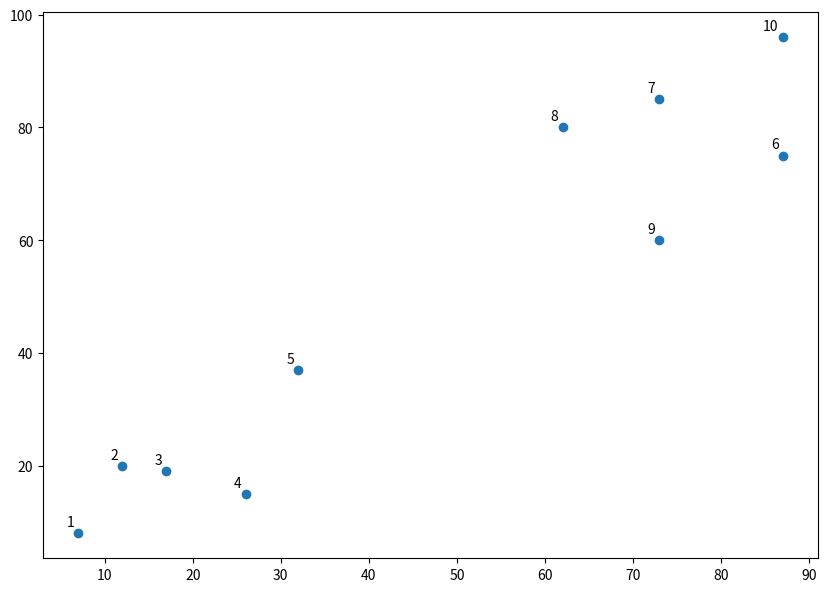

Generate this figure with matplotlib:
# import python package
import matplotlib.pyplot as plt
import numpy as np

# Plot data point
X = np.array(
   [[7,8],[12,20],[17,19],[26,15],[32,37],[87,75],[73,85],[62,80],[73,60],[87,96]])
print ('X[0]:\n', X[0])        # [7 8]
print ('X[1]:\n', X[1])        # [12, 20]
print ('X[0][0]:\n', X[0][0])  # 7
print ('X[0][1]:\n', X[0][1])  # 8
print ('X[:, 0]:\n', X[:, 0])  # [7, 12, 17, ..., 87] 
print ('X[:, 1]:\n', X[:, 1])  # [8, 20, 19, ..., 96]

labels = range(1, 11)
plt.figure(figsize = (10, 7))
plt.subplots_adjust(bottom = 0.1)
plt.scatter(X[:,0],X[:,1], label = 'True Position')
for label, x, y in zip(labels, X[:, 0], X[:, 1]):
   plt.annotate(
      label,xy = (x, y), xytext = (-3, 3),textcoords = 'offset points', ha = 'right', va = 'bottom')
plt.show()